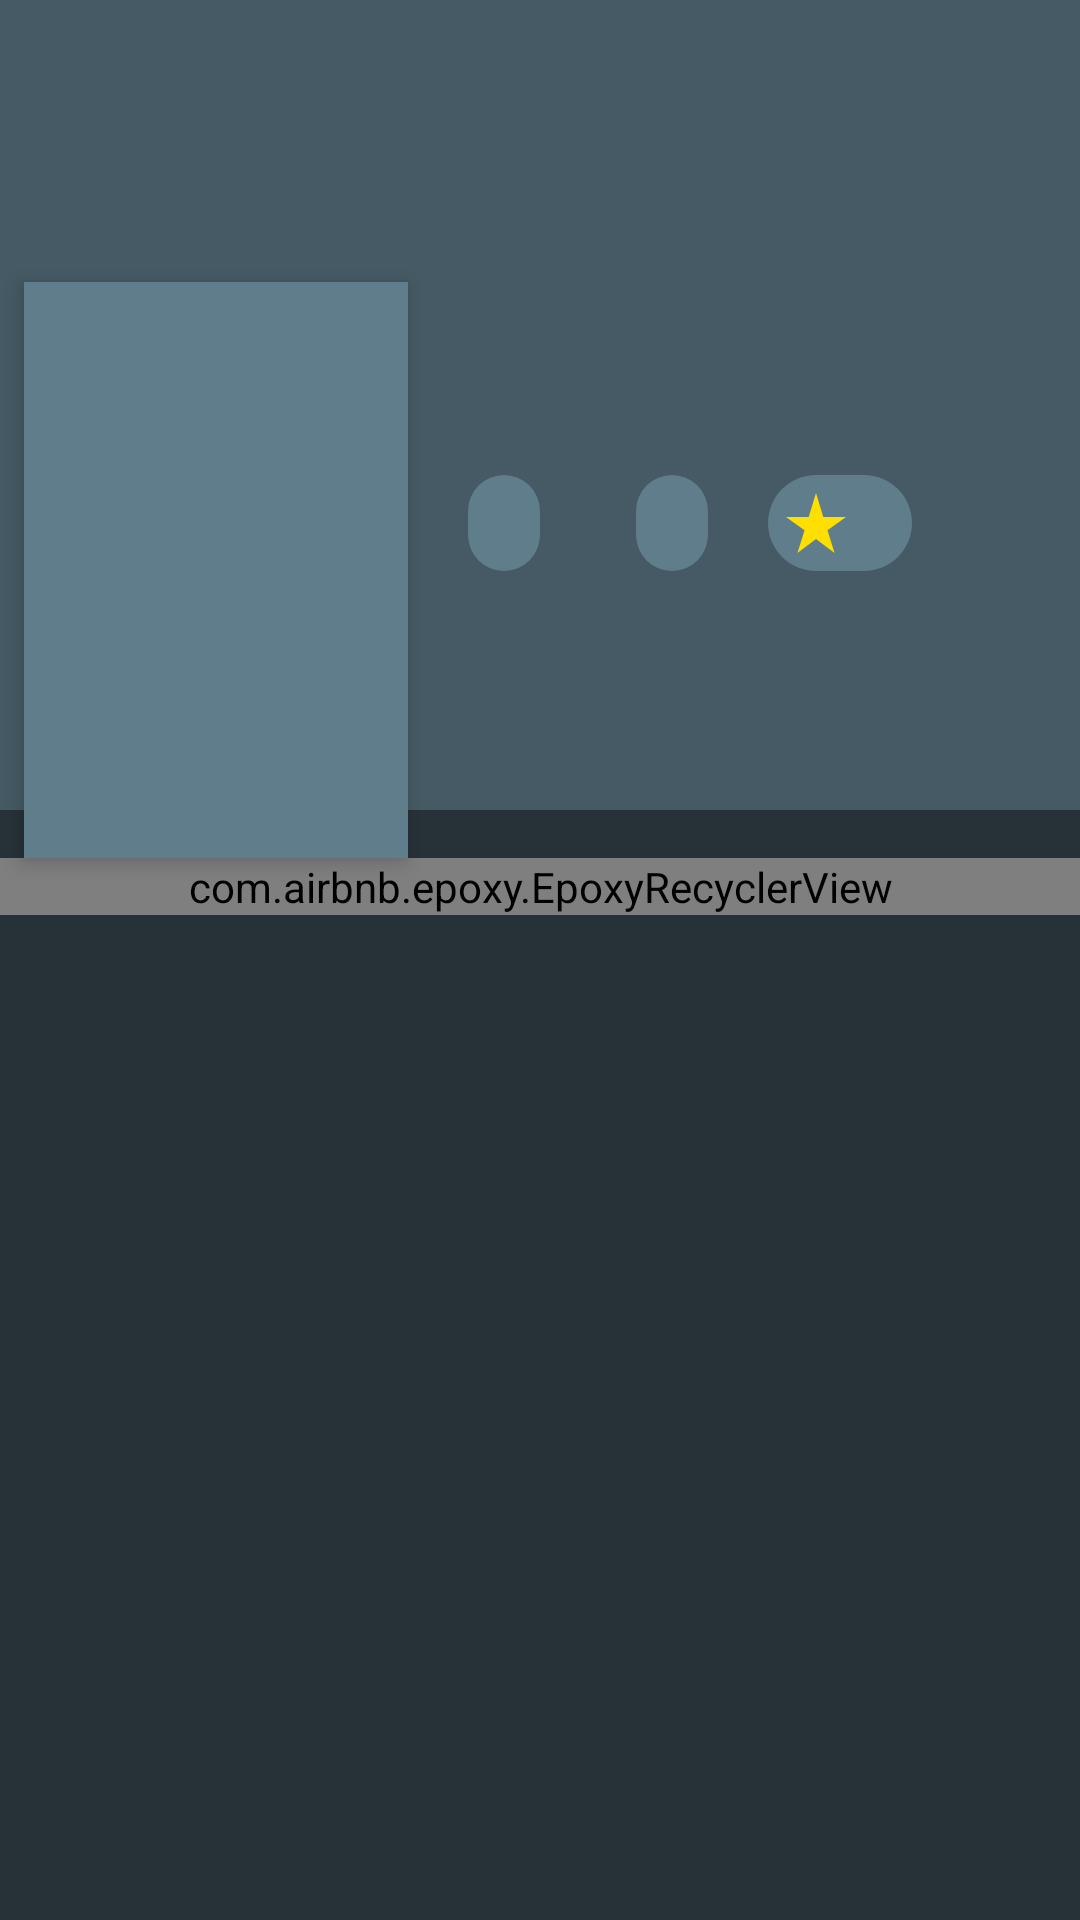

Write the Android layout XML for this screen, with the resource values it uses.
<!-- AndroidManifest.xml: application theme AppTheme -->
<!-- res/layout/fragment_movie_detail.xml -->
<?xml version="1.0" encoding="utf-8"?>
<androidx.constraintlayout.widget.ConstraintLayout xmlns:android="http://schemas.android.com/apk/res/android"
    xmlns:app="http://schemas.android.com/apk/res-auto"
    xmlns:tools="http://schemas.android.com/tools"
    android:id="@+id/detailsRootView"
    android:layout_width="match_parent"
    android:layout_height="wrap_content"
    android:background="@color/colorSurfaceDark">

    <ImageView
        android:id="@+id/ivPoster"
        android:layout_width="0dp"
        android:layout_height="0dp"
        android:layout_marginStart="8dp"
        android:layout_marginTop="64dp"
        android:layout_marginEnd="8dp"
        android:background="@color/colorSurfaceLight"
        android:elevation="4dp"
        android:scaleType="fitXY"
        app:layout_constraintBottom_toTopOf="@id/headerBarrier"
        app:layout_constraintDimensionRatio="2:3"
        app:layout_constraintEnd_toStartOf="@+id/posterWidthGuideline"
        app:layout_constraintStart_toStartOf="parent"
        app:layout_constraintTop_toTopOf="parent"
        tools:src="@tools:sample/avatars" />

    <ImageView
        android:id="@+id/ivBackdrop"
        android:layout_width="0dp"
        android:layout_height="0dp"
        android:layout_marginBottom="16dp"
        android:background="@color/colorSurface"
        android:scaleType="centerCrop"
        app:tint="#88000000"
        app:layout_constraintBottom_toBottomOf="@id/headerBarrier"
        app:layout_constraintDimensionRatio="h,4:3"
        app:layout_constraintEnd_toEndOf="parent"
        app:layout_constraintHorizontal_bias="0.0"
        app:layout_constraintStart_toStartOf="parent"
        app:layout_constraintTop_toTopOf="parent"
        app:layout_constraintVertical_bias="0.0"
        tools:src="@tools:sample/backgrounds/scenic" />

    <TextView
        android:id="@+id/tvTitle"
        android:layout_width="0dp"
        android:layout_height="wrap_content"
        android:layout_marginStart="8dp"
        android:layout_marginTop="8dp"
        android:layout_marginEnd="8dp"
        android:elevation="4dp"
        android:ellipsize="end"
        android:paddingBottom="8dp"
        android:textAppearance="@style/TextAppearance.MaterialComponents.Headline5"
        android:textColor="@color/textOnPrimaryHighEmphasis"
        app:layout_constraintEnd_toEndOf="parent"
        app:layout_constraintStart_toEndOf="@+id/ivPoster"
        app:layout_constraintTop_toTopOf="@+id/ivPoster"
        tools:text="Hotel Transylvania 3: Summer Vacation" />

    <com.google.android.material.chip.ChipGroup
        android:id="@+id/cgMovieInfo"
        android:layout_width="0dp"
        android:layout_height="wrap_content"
        android:layout_marginTop="8dp"
        android:layout_marginEnd="8dp"
        android:elevation="4dp"
        app:layout_constraintEnd_toEndOf="parent"
        app:layout_constraintHorizontal_bias="0.0"
        app:layout_constraintStart_toStartOf="@+id/posterWidthGuideline"
        app:layout_constraintTop_toBottomOf="@+id/tvTitle">

        <com.google.android.material.chip.Chip
            android:id="@+id/chipMovieYear"
            style="@style/Widget.MaterialComponents.Chip.Action.MovieInfoChip"
            android:layout_width="wrap_content"
            android:layout_height="wrap_content"
            tools:text="2007" />

        <com.google.android.material.chip.Chip
            android:id="@+id/chipMovieGenre"
            style="@style/Widget.MaterialComponents.Chip.Action.MovieInfoChip"
            android:layout_width="wrap_content"
            android:layout_height="wrap_content"
            tools:text="Drama" />

        <com.google.android.material.chip.Chip
            android:id="@+id/chipMovieRating"
            style="@style/Widget.MaterialComponents.Chip.Action.MovieInfoChip"
            android:layout_width="wrap_content"
            android:layout_height="wrap_content"
            app:chipIcon="@drawable/ic_baseline_star_rate_18"
            tools:text="7.6" />

    </com.google.android.material.chip.ChipGroup>

    <androidx.constraintlayout.widget.Guideline
        android:id="@+id/posterWidthGuideline"
        android:layout_width="wrap_content"
        android:layout_height="wrap_content"
        android:orientation="vertical"
        app:layout_constraintGuide_percent="0.4" />

    <androidx.constraintlayout.widget.Barrier
        android:id="@+id/headerBarrier"
        android:layout_width="wrap_content"
        android:layout_height="wrap_content"
        android:layout_marginEnd="383dp"
        app:barrierDirection="bottom"
        app:constraint_referenced_ids="ivPoster,tvTitle,cgMovieInfo"
        app:layout_constraintEnd_toEndOf="parent"
        app:layout_constraintStart_toStartOf="parent"
        app:layout_constraintTop_toBottomOf="@id/ivPoster" />

    <com.airbnb.epoxy.EpoxyRecyclerView
        android:id="@+id/rvMovieDetails"
        android:layout_width="0dp"
        android:layout_height="wrap_content"
        app:layout_constraintEnd_toEndOf="parent"
        app:layout_constraintStart_toStartOf="parent"
        app:layout_constraintTop_toBottomOf="@id/headerBarrier" />

</androidx.constraintlayout.widget.ConstraintLayout>
<!-- resources referenced by this layout -->
<resources>
  <color name="colorSurface">#455a64</color>
  <color name="colorSurfaceDark">#263238</color>
  <color name="colorSurfaceLight">#607d8b</color>
  <color name="textOnPrimaryHighEmphasis">#ffffff</color>
  <!-- drawable ic_baseline_star_rate_18 (drawable) -->
  <vector android:height="18dp" android:tint="#FFFFDF00"
      android:viewportHeight="24" android:viewportWidth="24"
      android:width="18dp" xmlns:android="http://schemas.android.com/apk/res/android">
      <path android:fillColor="@android:color/white" android:pathData="M14.43,10l-2.43,-8l-2.43,8l-7.57,0l6.18,4.41l-2.35,7.59l6.17,-4.69l6.18,4.69l-2.35,-7.59l6.17,-4.41z"/>
  </vector>
  <style name="Widget.MaterialComponents.Chip.Action.MovieInfoChip">
          <item name="chipBackgroundColor">@color/colorSurfaceLight</item>
          <item name="android:textColor">@color/textOnPrimaryHighEmphasis</item>
          <item name="android:textAppearance">@style/TextAppearance.MaterialComponents.Body2</item>
      </style>
  <style name="AppTheme" parent="Theme.MaterialComponents.DayNight.NoActionBar">
          <item name="colorPrimary">@color/colorPrimary</item>
          <item name="colorPrimaryDark">@color/colorPrimaryDark</item>
          <item name="colorSecondary">@color/colorSecondary</item>
          <item name="android:textColorPrimary">@color/textOnPrimaryHighEmphasis</item>
          <item name="android:textColorSecondary">@color/textOnSecondaryHighEmphasis</item>
          <item name="fontFamily">@font/open_sans</item>
          <item name="android:actionOverflowButtonStyle">@style/Widget.AppCompat.ActionButton.Overflow.MainToolbarIcon
          </item>
          <item name="android:preferenceStyle">@style/PreferenceThemeOverlay.v14.Material.MovieDBPreferenceTheme</item>
          <item name="android:navigationBarColor">@color/colorSurface</item>
  
          <item name="android:statusBarColor" tools:targetApi="l">@android:color/transparent</item>
          
      </style>
  <color name="colorPrimary">#263238</color>
  <color name="colorPrimaryDark">#263238</color>
  <color name="colorSecondary">#03dac4</color>
  <color name="textOnSecondaryHighEmphasis">#000000</color>
  <style name="Widget.AppCompat.ActionButton.Overflow.MainToolbarIcon">
          <item name="android:tint">@color/colorSecondary</item>
      </style>
  <style name="PreferenceThemeOverlay.v14.Material.MovieDBPreferenceTheme">
          <item name="android:textColorSecondary">@color/textOnSurfaceMediumEmphasis</item>
      </style>
  <color name="textOnSurfaceMediumEmphasis">#B3FFFFFF</color>
</resources>
